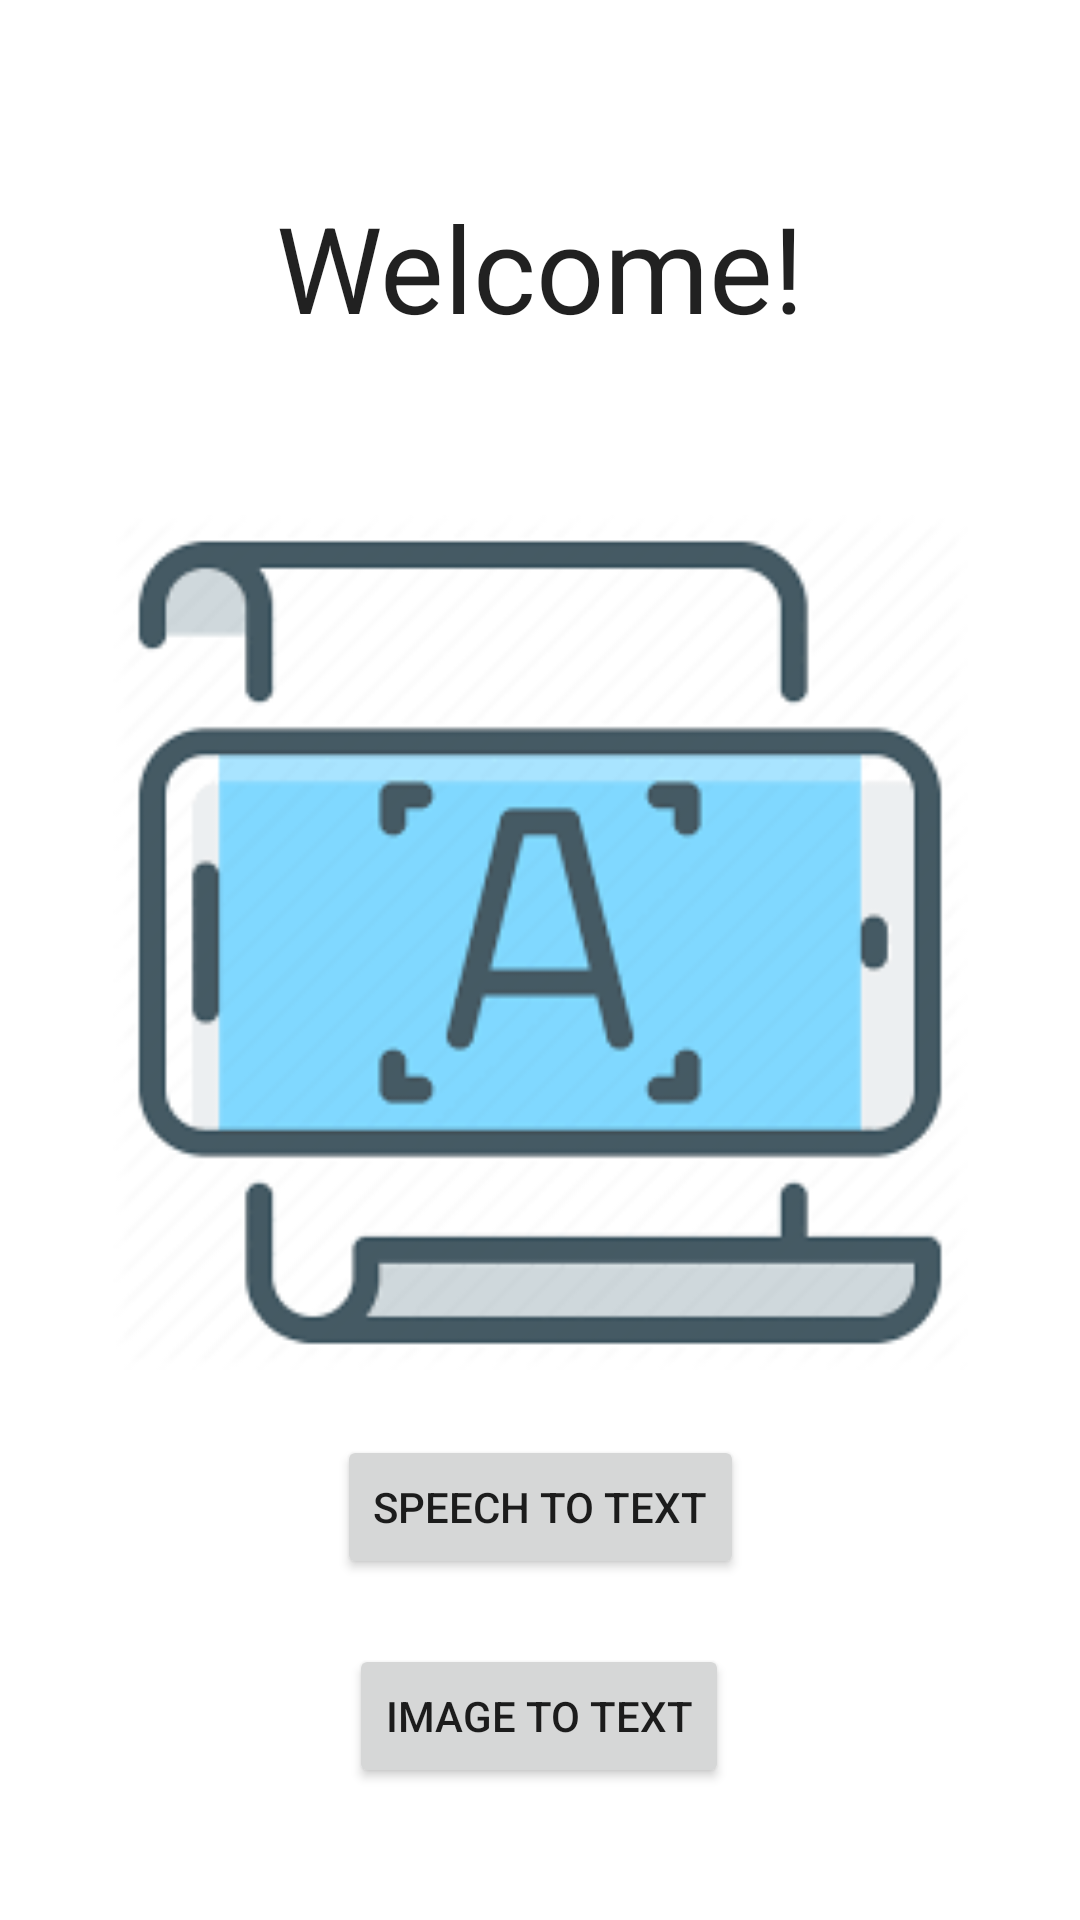

Produce the Android XML layout that renders to this screen, including the resource entries it uses.
<!-- AndroidManifest.xml: application theme Theme.RecoIt -->
<!-- res/layout/activity_main.xml -->
<?xml version="1.0" encoding="utf-8"?>
<androidx.constraintlayout.widget.ConstraintLayout xmlns:android="http://schemas.android.com/apk/res/android"
    xmlns:app="http://schemas.android.com/apk/res-auto"
    xmlns:tools="http://schemas.android.com/tools"
    android:layout_width="match_parent"
    android:layout_height="match_parent"
    tools:context=".MainActivity">

    <TextView
        android:id="@+id/textView"
        android:layout_width="wrap_content"
        android:layout_height="wrap_content"
        android:text="Welcome!"
        android:textSize="40dp"
        android:textAppearance="@style/TextAppearance.AppCompat.Large"
        app:layout_constraintBottom_toBottomOf="parent"
        app:layout_constraintEnd_toEndOf="parent"
        app:layout_constraintStart_toStartOf="parent"
        app:layout_constraintTop_toTopOf="parent"
        app:layout_constraintVertical_bias="0.106" />

    <ImageView
        android:id="@+id/imageView"
        android:layout_width="292dp"
        android:layout_height="285dp"
        android:layout_marginTop="56dp"


        app:layout_constraintEnd_toEndOf="parent"
        app:layout_constraintStart_toStartOf="parent"
        app:layout_constraintTop_toBottomOf="@+id/textView"
        app:srcCompat="@drawable/recoit" />

    <Button
        android:id="@+id/botomdialimg"
        android:layout_width="wrap_content"
        android:layout_height="wrap_content"
        android:layout_marginBottom="44dp"
        android:text="Image to text"
        app:layout_constraintBottom_toBottomOf="parent"
        app:layout_constraintEnd_toEndOf="parent"
        app:layout_constraintHorizontal_bias="0.498"
        app:layout_constraintStart_toStartOf="parent" />

    <Button
        android:id="@+id/botondialspch"
        android:layout_width="wrap_content"
        android:layout_height="wrap_content"
        android:text="Speech To Text"
        app:layout_constraintBottom_toTopOf="@+id/botomdialimg"
        app:layout_constraintEnd_toEndOf="parent"
        app:layout_constraintStart_toStartOf="parent"
        app:layout_constraintTop_toBottomOf="@+id/imageView" />

</androidx.constraintlayout.widget.ConstraintLayout>
<!-- resources referenced by this layout -->
<resources>
  <!-- drawable recoit: png bitmap (drawable-v24, 5983 bytes) -->
  <style name="Theme.RecoIt" parent="Theme.MaterialComponents.DayNight.DarkActionBar">
          
          <item name="colorPrimary">@color/purple_500</item>
          <item name="colorPrimaryVariant">@color/purple_700</item>
          <item name="colorOnPrimary">@color/white</item>
          
          <item name="colorSecondary">@color/teal_200</item>
          <item name="colorSecondaryVariant">@color/teal_700</item>
          <item name="colorOnSecondary">@color/black</item>
          
          <item name="android:statusBarColor" tools:targetApi="l">?attr/colorPrimaryVariant</item>
          
      </style>
  <!-- not gathered from this repository: default colours our renderer supplied (Android Studio template values) -->
  <color name="purple_500">#FF6200EE</color>
  <color name="purple_700">#FF3700B3</color>
  <color name="teal_200">#FF03DAC5</color>
  <color name="teal_700">#FF018786</color>
  <color name="black">#FF000000</color>
  <color name="white">#FFFFFFFF</color>
</resources>
